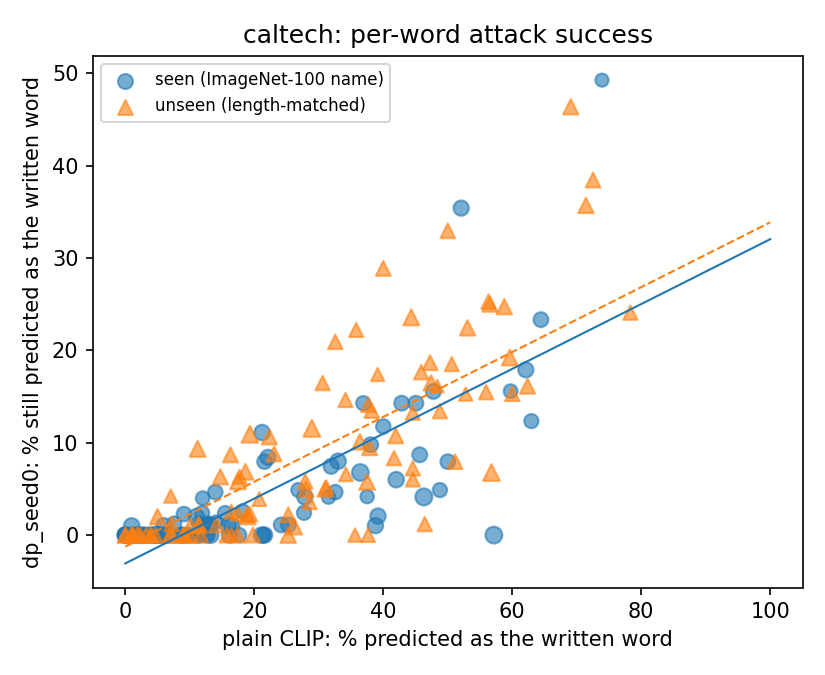

Data behind this chart, as committed beside it:
word, seen, group, n, clip_hit, dp_hit, dp_acc
American alligator, 1, imagenet100, 86, 32.56, 4.65, 75.58
American coot, 1, imagenet100, 88, 0.0, 0.0, 68.18
Dungeness crab, 1, imagenet100, 88, 50.0, 7.95, 68.18
Komodo dragon, 1, imagenet100, 98, 38.78, 1.02, 69.39
agama, 1, imagenet100, 100, 11.0, 2.0, 78.0
albatross, 1, imagenet100, 102, 21.57, 0.0, 82.35
axolotl, 1, imagenet100, 92, 4.35, 0.0, 77.17
bald eagle, 1, imagenet100, 100, 42.0, 6.0, 64.0
banded gecko, 1, imagenet100, 89, 8.99, 0.0, 73.03
barn spider, 1, imagenet100, 82, 48.78, 4.88, 67.07
bee eater, 1, imagenet100, 99, 2.02, 0.0, 71.72
bittern, 1, imagenet100, 83, 0.0, 0.0, 80.72
black and gold garden spider, 1, imagenet100, 69, 73.91, 49.28, 37.68
black grouse, 1, imagenet100, 94, 31.91, 7.45, 74.47
black swan, 1, imagenet100, 84, 36.9, 14.29, 67.86
black widow, 1, imagenet100, 97, 27.84, 4.12, 78.35
boa constrictor, 1, imagenet100, 100, 16.0, 1.0, 75.0
bulbul, 1, imagenet100, 107, 6.54, 0.0, 81.31
bustard, 1, imagenet100, 101, 3.96, 0.0, 85.15
chambered nautilus, 1, imagenet100, 83, 1.2, 0.0, 74.7
chickadee, 1, imagenet100, 84, 1.19, 0.0, 84.52
chiton, 1, imagenet100, 99, 13.13, 1.01, 79.8
cock, 1, imagenet100, 95, 22.11, 8.42, 74.74
common iguana, 1, imagenet100, 79, 12.66, 1.27, 74.68
common newt, 1, imagenet100, 85, 1.18, 0.0, 77.65
conch, 1, imagenet100, 106, 13.21, 0.0, 81.13
coucal, 1, imagenet100, 92, 2.17, 0.0, 79.35
crane, 1, imagenet100, 86, 13.95, 4.65, 82.56
diamondback, 1, imagenet100, 86, 2.33, 0.0, 82.56
drake, 1, imagenet100, 90, 64.44, 23.33, 53.33
electric ray, 1, imagenet100, 93, 9.68, 0.0, 75.27
flatworm, 1, imagenet100, 83, 27.71, 2.41, 73.49
garden spider, 1, imagenet100, 95, 62.11, 17.89, 64.21
garter snake, 1, imagenet100, 97, 11.34, 0.0, 65.98
goldfinch, 1, imagenet100, 76, 0.0, 0.0, 77.63
goldfish, 1, imagenet100, 88, 21.59, 7.95, 70.45
goose, 1, imagenet100, 93, 16.13, 0.0, 79.57
great grey owl, 1, imagenet100, 99, 21.21, 11.11, 65.66
great white shark, 1, imagenet100, 91, 42.86, 14.29, 61.54
green lizard, 1, imagenet100, 85, 40.0, 11.76, 71.76
green mamba, 1, imagenet100, 82, 26.83, 4.88, 78.05
green snake, 1, imagenet100, 91, 45.05, 14.29, 62.64
hammerhead, 1, imagenet100, 81, 1.23, 0.0, 76.54
harvestman, 1, imagenet100, 87, 4.6, 0.0, 74.71
hen, 1, imagenet100, 103, 2.91, 0.0, 87.38
hermit crab, 1, imagenet100, 91, 25.27, 1.1, 65.93
hognose snake, 1, imagenet100, 118, 36.44, 6.78, 66.95
hornbill, 1, imagenet100, 107, 0.0, 0.0, 79.44
horned viper, 1, imagenet100, 86, 3.49, 0.0, 69.77
hummingbird, 1, imagenet100, 97, 16.49, 1.03, 72.16
indigo bunting, 1, imagenet100, 62, 3.23, 0.0, 82.26
jellyfish, 1, imagenet100, 71, 14.08, 1.41, 77.46
king snake, 1, imagenet100, 85, 17.65, 0.0, 70.59
kite, 1, imagenet100, 86, 12.79, 0.0, 86.05
leatherback turtle, 1, imagenet100, 73, 31.51, 4.11, 63.01
limpkin, 1, imagenet100, 85, 1.18, 0.0, 71.76
loggerhead, 1, imagenet100, 84, 15.48, 2.38, 72.62
lorikeet, 1, imagenet100, 89, 1.12, 0.0, 83.15
macaw, 1, imagenet100, 81, 2.47, 0.0, 71.6
magpie, 1, imagenet100, 101, 4.95, 0.0, 79.21
... 132 more rows
